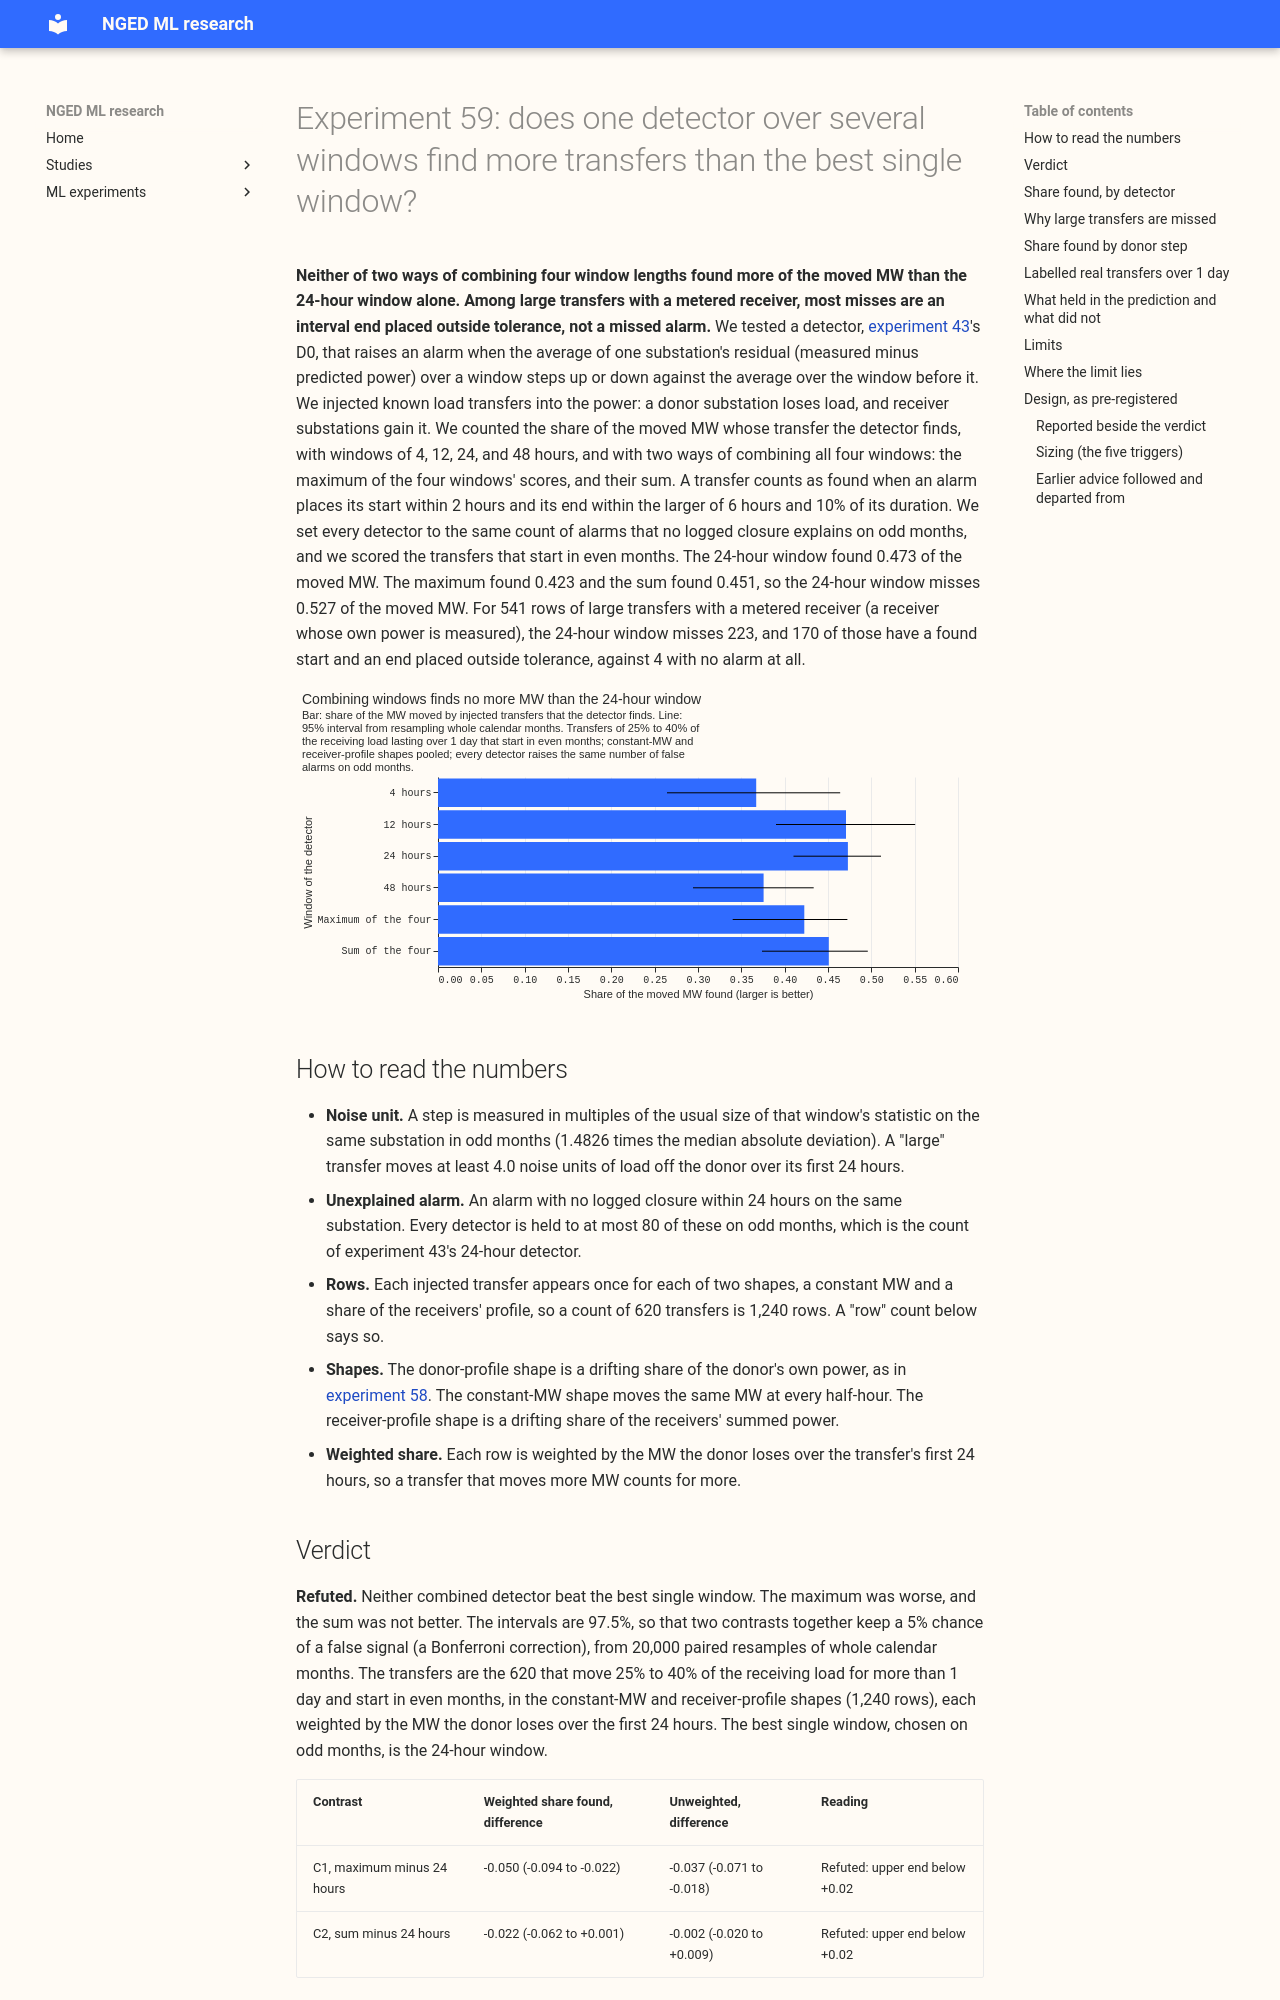

repository: openclimatefix/nged-ml-research · page: ml-experiments/00059-sw2-13-several-windows-in-one-detector/result/index.html · generator: mkdocs

---
id: "00059"
slug: sw2-13-several-windows-in-one-detector
theme: lsc-detectors
also_relevant_to: []
status: done
size: medium
take_home_message: >-
  Neither the maximum nor the sum of four window lengths found more of the moved power than the
  24-hour window alone (0.423 and 0.451 against 0.473). Among large transfers with a metered
  receiver, most misses are an interval end placed outside tolerance and not a missed alarm.
hypothesis: >-
  One detector that combines the step statistic of experiment 43's detector D0 at windows of
  4, 12, 24, and 48 hours, after calibrating each window to the same false-alarm rate on odd
  months, finds more of the injected load transfers, weighted by the MW each moves, than the best
  single window at the same false-alarm rate on even months.
prediction: >-
  Of the headline-band injected transfers that start in even months, the best single window finds
  0.20 to 0.40 of the moved MW when the transfers follow a constant MW or the receivers' profile
  (earlier experiments measured only the donor-profile shape, so this range is wide). The best
  single window is the one odd months choose, and the prediction expects the 24-hour window.
  The maximum over the four calibrated windows adds +0.02 to +0.06 to that share, and the sum of
  the four calibrated statistics adds -0.01 to +0.04, because a sum lets weak evidence at several
  windows add up but also lets one noisy window raise the false-alarm rate. Most of the gain is in
  transfers whose step the 24-hour window sees only partly, such as those lasting 1 to 2 days.
decision_rule: >-
  Two planned contrasts, read at 97.5% (Bonferroni across C1 and C2) from 20,000 paired resamples
  of whole calendar months (both detectors use the same resampled months, and the MW-weighted share
  is a ratio of sums), over the headline-band injected transfers (25% to 40% of the receiving load,
  over 1 day) that start in even months (the UTC month of the onset stamp), with the constant-MW
  and receiver-profile shapes pooled and each transfer counted once and weighted by the MW it
  removes from the donor over its first 24 hours (the mean of the donor's injected loss over those
  48 half-hours). C1 is the maximum detector minus the best single window, in the MW-weighted share
  found. C2 is the sum detector minus the best single window. The best single window is the one of
  the four with the highest MW-weighted share found on the odd-month transfers of the same two
  shapes, chosen before any even-month score is read. Every detector and window is calibrated to
  the same count of unexplained alarms on odd months (at most 80, the count of experiment 43's
  24-hour detector); the achieved counts are reported. A contrast is `supported` when its interval
  lies wholly above zero, its point value is at least +0.02, and the detector's even-month
  unexplained-alarm count on the real residual is no more than 10 alarms above the best single
  window's (a count of 70 to 80 varies by about 9 from chance alone, so a percentage margin would
  fail a matched detector by chance); `refuted` when the upper end lies below +0.02; `inconclusive`
  otherwise. The threshold of +0.02 is set by the work of porting: a combined detector needs three
  more shift computations and four threshold searches, with no new data and no weather model, so a
  smaller gain is not worth four calibrations, and it is under what about 620 transfers resolve. The
  experiment's verdict is `supported` if either contrast is `supported`, `refuted` if both are
  `refuted`, else `inconclusive`.
benchmark: >-
  The best single window of D0 at the same odd-month unexplained-alarm count, and a detector that
  raises no alarm.
row_set_id: >-
  none (this experiment scores detector alarms against injected transfers, as experiments 43, 55,
  and 58 do, not forecasts)
metric: >-
  The share of the moved MW whose transfer is found (onset within 2 hours and end within the larger
  of 6 hours and 10% of the duration), weighted by the MW the transfer removes from the donor over
  its first 24 hours; the unweighted share found is second; the even-month unexplained-alarm count.
verdict: refuted
best_arm: >-
  The 24-hour single window finds 0.473 of the moved MW (95% interval 0.410 to 0.511) on the
  pooled constant-MW and receiver-profile shapes. The maximum over four windows finds 0.423 and
  the sum finds 0.451. C1 (maximum minus 24 hours) is -0.050 (97.5% interval -0.094 to -0.022);
  C2 (sum minus 24 hours) is -0.022 (-0.062 to +0.001).
lessons: >-
  Neither the maximum nor the sum of four calibrated windows found more of the moved MW than the
  24-hour window alone. Of the 541 rows of large transfers (donor step 4.0 noise units or more,
  with a metered receiver) the 24-hour window misses 223, and 170 of those have a found onset and an
  end that is 7.5 hours off at the median, against a tolerance of 6 hours. Most misses of large
  transfers are an interval end placed outside tolerance, and the interval builder reads the level
  in 24-hour blocks.
advice:
  - >-
    Do not build the maximum or the sum of four calibrated windows into SW2-7, since both found
    less than the 24-hour window alone at the same unexplained-alarm count (C1, C2).
  - >-
    Work on the interval's end, not the alarm, to find more large transfers: 170 of 541 rows of
    large transfers with a metered receiver have a found onset and a wrong end, agains
